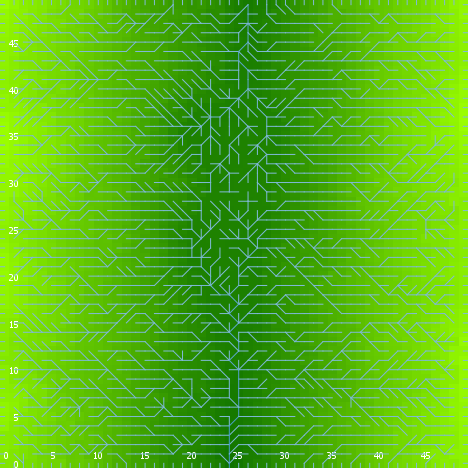

Values plotted in this chart, from the file beside it:
export-world data (NetLogo 6.0.4)
land_04_withSoilProperties.nlogo
05/10/2020 12:24:58:533 +0100
RANDOM STATE
0 0 -1727483681 460 -1.4341801232245357 …
GLOBALS
min-pxcor, max-pxcor, min-pycor, max-pycor, perspective, subject, nextIndex, directed-links, ticks, display-mode, elevationdistribution, elev_algorithm-style, elev_featureanglerange, elev_inversioniterations, elev_noise, elev_numdepressions, elev_numprotuberances, elev_numranges, elev_numrifts, elev_rangeaggregation, elev_rangeheight, elev_rangelength, elev_riftaggregation, elev_riftheight
0, 49, 0, 49, 0, nobody, 2600, "UNDIRECTED", -1, "terrain", [48.94111975501762 46.050616739463955 48…, "C#", 3.93, 0.01732, 2.254, 3, 4, 92, 74, 0.3481, 37.6, 1773, 0.9032, -35.4
TURTLES
who, color, heading, xcor, ycor, shape, label, label-color, breed, hidden?, size, pen-size, pen-mode, numpoints
0, 95, 68, 23, 7, "default", "", 9.9, {breed flowholders}, true, 1, 1, "up", 
1, 55, 335, 30, 8, "default", "", 9.9, {breed flowholders}, true, 1, 1, "up", 
2, 97, 180, 2, 0, "line half", "", 9.9, {breed flowholders}, false, 1, 1, "up", 
3, 45, 211, 19, 41, "default", "", 9.9, {breed flowholders}, true, 1, 1, "up", 
4, 85, 194, 43, 25, "default", "", 9.9, {breed flowholders}, true, 1, 1, "up", 
5, 125, 349, 3, 30, "default", "", 9.9, {breed flowholders}, true, 1, 1, "up", 
6, 5, 59, 26, 47, "default", "", 9.9, {breed flowholders}, true, 1, 1, "up", 
7, 115, 337, 36, 6, "default", "", 9.9, {breed flowholders}, true, 1, 1, "up", 
8, 15, 164, 14, 29, "default", "", 9.9, {breed flowholders}, true, 1, 1, "up", 
9, 55, 216, 16, 41, "default", "", 9.9, {breed flowholders}, true, 1, 1, "up", 
10, 15, 241, 42, 1, "default", "", 9.9, {breed flowholders}, true, 1, 1, "up", 
11, 15, 325, 34, 36, "default", "", 9.9, {breed flowholders}, true, 1, 1, "up", 
12, 25, 146, 16, 13, "default", "", 9.9, {breed flowholders}, true, 1, 1, "up", 
13, 115, 201, 44, 11, "default", "", 9.9, {breed flowholders}, true, 1, 1, "up", 
14, 35, 284, 44, 3, "default", "", 9.9, {breed flowholders}, true, 1, 1, "up", 
15, 45, 307, 38, 39, "default", "", 9.9, {breed flowholders}, true, 1, 1, "up", 
16, 65, 37, 45, 37, "default", "", 9.9, {breed flowholders}, true, 1, 1, "up", 
17, 125, 197, 36, 31, "default", "", 9.9, {breed flowholders}, true, 1, 1, "up", 
18, 125, 340, 8, 9, "default", "", 9.9, {breed flowholders}, true, 1, 1, "up", 
19, 105, 318, 35, 1, "default", "", 9.9, {breed flowholders}, true, 1, 1, "up", 
20, 5, 319, 5, 46, "default", "", 9.9, {breed flowholders}, true, 1, 1, "up", 
21, 135, 248, 37, 2, "default", "", 9.9, {breed flowholders}, true, 1, 1, "up", 
22, 5, 33, 2, 2, "default", "", 9.9, {breed flowholders}, true, 1, 1, "up", 
23, 97, 180, 16, 0, "line half", "", 9.9, {breed flowholders}, false, 1, 1, "up", 
24, 97, 180, 5, 0, "line half", "", 9.9, {breed flowholders}, false, 1, 1, "up", 
25, 5, 343, 27, 4, "default", "", 9.9, {breed flowholders}, true, 1, 1, "up", 
26, 5, 154, 21, 22, "default", "", 9.9, {breed flowholders}, true, 1, 1, "up", 
27, 65, 59, 19, 22, "default", "", 9.9, {breed flowholders}, true, 1, 1, "up", 
28, 95, 23, 13, 2, "default", "", 9.9, {breed flowholders}, true, 1, 1, "up", 
29, 65, 292, 46, 25, "default", "", 9.9, {breed flowholders}, true, 1, 1, "up", 
30, 135, 88, 7, 10, "default", "", 9.9, {breed flowholders}, true, 1, 1, "up", 
31, 135, 245, 18, 24, "default", "", 9.9, {breed flowholders}, true, 1, 1, "up", 
32, 55, 274, 37, 41, "default", "", 9.9, {breed flowholders}, true, 1, 1, "up", 
33, 25, 31, 21, 47, "default", "", 9.9, {breed flowholders}, true, 1, 1, "up", 
34, 25, 153, 24, 46, "default", "", 9.9, {breed flowholders}, true, 1, 1, "up", 
35, 135, 21, 40, 9, "default", "", 9.9, {breed flowholders}, true, 1, 1, "up", 
36, 97, 0, 1, 49, "line half", "", 9.9, {breed flowholders}, false, 1, 1, "up", 
37, 97, 0, 32, 49, "line half", "", 9.9, {breed flowholders}, false, 1, 1, "up", 
38, 75, 240, 3, 39, "default", "", 9.9, {breed flowholders}, true, 1, 1, "up", 
39, 125, 5, 23, 4, "default", "", 9.9, {breed flowholders}, true, 1, 1, "up", 
40, 55, 103, 12, 39, "default", "", 9.9, {breed flowholders}, true, 1, 1, "up", 
41, 115, 209, 15, 6, "default", "", 9.9, {breed flowholders}, true, 1, 1, "up", 
42, 105, 166, 30, 45, "default", "", 9.9, {breed flowholders}, true, 1, 1, "up", 
43, 105, 262, 23, 38, "default", "", 9.9, {breed flowholders}, true, 1, 1, "up", 
44, 97, 180, 29, 0, "line half", "", 9.9, {breed flowholders}, false, 1, 1, "up", 
45, 25, 75, 44, 42, "default", "", 9.9, {breed flowholders}, true, 1, 1, "up", 
46, 95, 48, 48, 23, "default", "", 9.9, {breed flowholders}, true, 1, 1, "up", 
47, 95, 247, 47, 19, "default", "", 9.9, {breed flowholders}, true, 1, 1, "up", 
48, 5, 292, 38, 23, "default", "", 9.9, {breed flowholders}, true, 1, 1, "up", 
49, 95, 343, 12, 22, "default", "", 9.9, {breed flowholders}, true, 1, 1, "up", 
50, 115, 325, 28, 9, "default", "", 9.9, {breed flowholders}, true, 1, 1, "up", 
... 10,348 more rows
